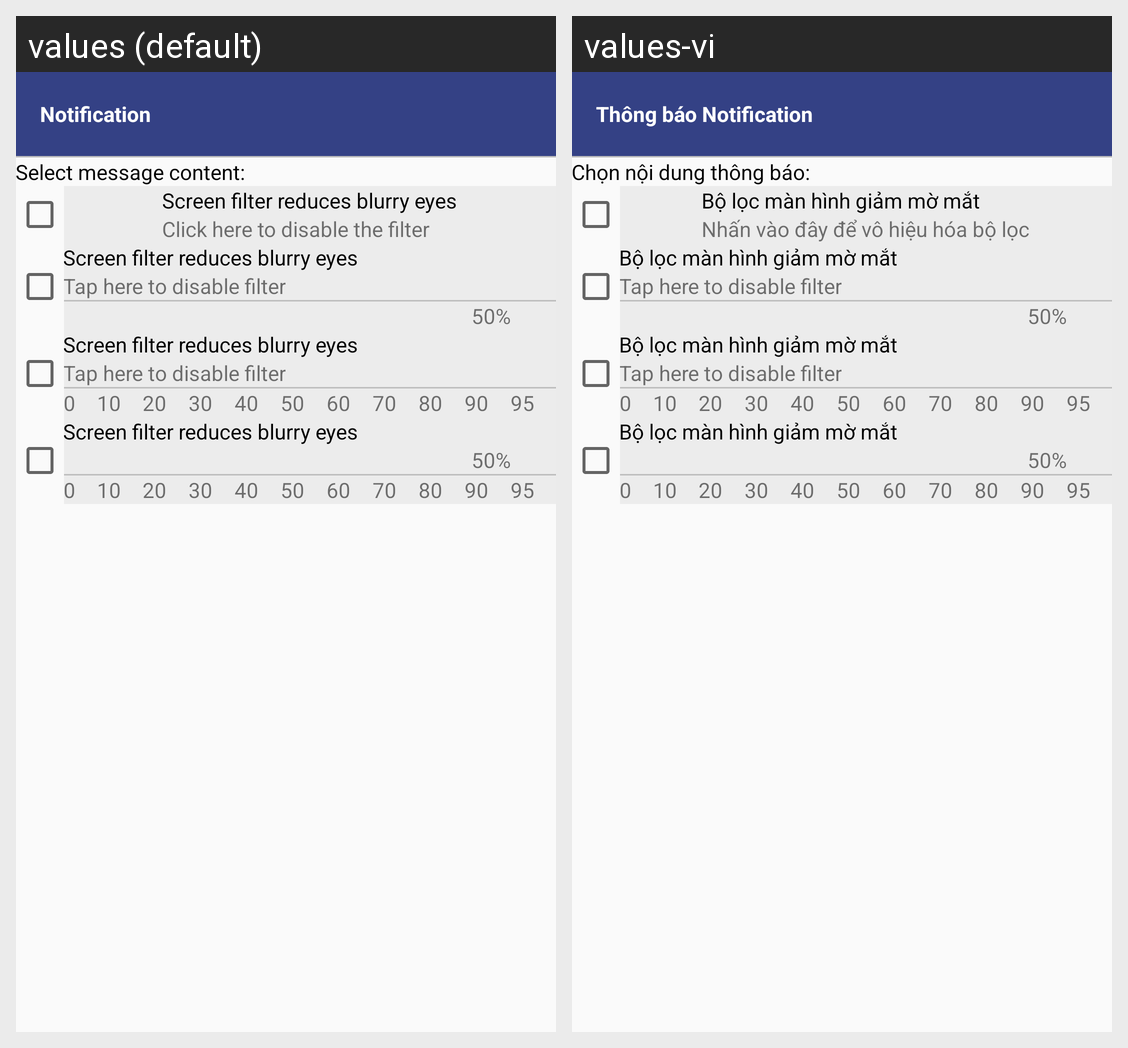

The Android screen above is rendered under two locales of the same app. Produce the string resources it draws, with the default and per-locale values.
Android screen res/layout/activity_notification.xml rendered under 2 locales, left to right: values (default), values-vi. Device: Nexus 5 (rendered at 1080×1920; each locale shown at half size, 540×960, under a caption strip naming it); theme AppTheme.
Strings drawn on this screen, with the default value and each locale's value (text and hints the layout hard-codes, and strings that could not be matched under every locale, appear in the picture but are not listed):

thong_bao_noti
  values: Notification
  values-vi: Thông báo Notification

chon_noi_dung_noti
  values: Select message content:
  values-vi: Chọn nội dung thông báo:

bo_loc_man_hinh_giam_mo
  values: Screen filter reduces blurry eyes
  values-vi: Bộ lọc màn hình giảm mờ mắt

nhan_vo_hieu_hoa
  values: Click here to disable the filter
  values-vi: Nhấn vào đây để vô hiệu hóa bộ lọc

tab_here
  values: Tap here to disable filter
  values-vi: Tap here to disable filter

nam_muoi
  values: 50%
  values-vi: 50%
